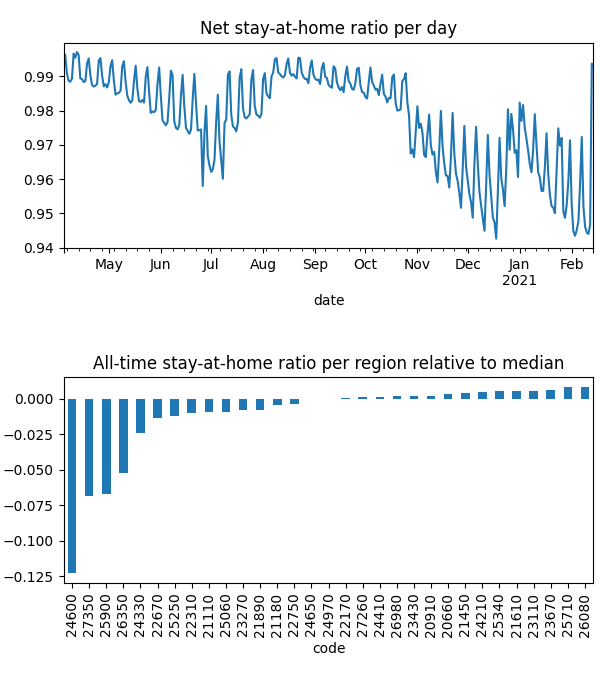

Source data for this figure (header and first rows):
date, code, km, stay, weight, visit
2020-04-04, 20660, 1.932, 0.9993, 8.326506717222419e-05, 0.00998
2020-04-04, 20910, 1.929, 0.9993, 5.94889354057052e-05, 0.004992
2020-04-04, 21110, 2.137, 0.9985, 0.0001042, 0.02288
2020-04-04, 21180, 2.064, 0.9962, 0.0002045, 0.006046
2020-04-04, 21450, , 1.0, 0.0001029, 0.0
2020-04-04, 21610, 1.926, 0.9998, 0.0003434, 0.008244
2020-04-04, 21890, 1.932, 0.9973, 0.0001206, 0.00963
2020-04-04, 22170, 1.921, 0.9993, 0.0001361, 0.0
2020-04-04, 22310, 2.008, 0.9974, 0.0001063, 0.03254
2020-04-04, 22670, 1.942, 0.991, 0.0001878, 0.01952
2020-04-04, 22750, 1.923, 0.999, 0.0002172, 0.0
2020-04-04, 23110, 1.93, 1, 6.598975467966075e-05, 7.30752914684504e-05
2020-04-04, 23270, 2.218, 0.9973, 0.0002266, 0.01752
2020-04-04, 23430, 2.034, 0.9988, 0.0001213, 0.02258
2020-04-04, 23670, , 1.0, 0.0001332, 0.0
2020-04-04, 24210, , 1.0, 7.512397573142615e-05, 0.0
2020-04-04, 24330, 2.526, 0.9932, 8.588545781087197e-05, 0.02439
2020-04-04, 24410, 1.93, 0.9994, 8.761635707387498e-05, 0.0
2020-04-04, 24600, 2.848, 0.9662, 0.0001922, 0.297
2020-04-04, 24650, 2.028, 0.9965, 0.0001661, 0.0
2020-04-04, 24970, 1.928, 0.9984, 0.0001349, 0.008186
2020-04-04, 25060, 3.889, 0.999, 9.342009295542054e-05, 0.01791
2020-04-04, 25250, 2.066, 0.9979, 0.0001392, 0.03784
2020-04-04, 25340, , 1.0, 0.0001241, 0.0
2020-04-04, 25710, , 1.0, 4.508775366157427e-05, 0.0
2020-04-04, 25900, 2.388, 0.9735, 9.881862877656856e-05, 0.2035
2020-04-04, 26080, , 1.0, 9.783368936892535e-07, 0.0
2020-04-04, 26350, 2.106, 0.9848, 8.264633735001395e-05, 0.118
2020-04-04, 26980, 5.283, 0.9987, 0.0001136, 0.007526
2020-04-04, 27260, 1.928, 0.9993, 0.0003094, 0.0
2020-04-04, 27350, 2.091, 0.9793, 7.494924491154279e-05, 0.1316
2020-04-05, 20660, , 1.0, 8.301980309043595e-05, 0.0
2020-04-05, 20910, 3.363, 0.9992, 5.8887974989274714e-05, 0.004678
2020-04-05, 21110, 3.538, 0.9982, 0.0001046, 0.009828
2020-04-05, 21180, 2.489, 0.9993, 0.000202, 0.0
2020-04-05, 21450, , 1.0, 0.0001005, 0.0
2020-04-05, 21610, 1.926, 0.9997, 0.0003378, 0.004635
2020-04-05, 21890, 8.636, 0.9994, 0.0001205, 0.0
2020-04-05, 22170, , 1.0, 0.0001327, 0.0
2020-04-05, 22310, 2.625, 0.9974, 0.000107, 0.02134
2020-04-05, 22670, 1.926, 0.9943, 0.0001851, 0.02377
2020-04-05, 22750, , 1.0, 0.0002126, 0.0
2020-04-05, 23110, 1.93, 1, 6.50119357128647e-05, 8.265980410591386e-05
2020-04-05, 23270, 2.137, 0.9991, 0.0002237, 0.01592
2020-04-05, 23430, 1.926, 0.9994, 0.0001203, 0.003667
2020-04-05, 23670, , 1.0, 0.0001313, 0.0
2020-04-05, 24210, , 1.0, 7.521025880207563e-05, 0.0
2020-04-05, 24330, 4.053, 0.9945, 8.564188327639591e-05, 0.02544
2020-04-05, 24410, , 1.0, 8.601216108698144e-05, 0.0
2020-04-05, 24600, 2.544, 0.9684, 0.0001902, 0.497
2020-04-05, 24650, 1.933, 0.9988, 0.0001628, 0.0
2020-04-05, 24970, , 1.0, 0.0001351, 0.0
2020-04-05, 25060, 4.773, 0.998, 9.288169611860501e-05, 0.01244
2020-04-05, 25250, 4.639, 0.9963, 0.0001389, 0.007429
2020-04-05, 25340, , 1.0, 0.0001206, 0.0
2020-04-05, 25710, , 1.0, 4.509008358892581e-05, 0.0
2020-04-05, 25900, 2.853, 0.974, 9.929717009324496e-05, 0.1921
2020-04-05, 26080, , 1.0, 1.0094517365742073e-06, 0.0
2020-04-05, 26350, 2.535, 0.9858, 8.317130582112459e-05, 0.09771
2020-04-05, 26980, 1.93, 0.9992, 0.0001132, 0.0
... 9,767 more rows
